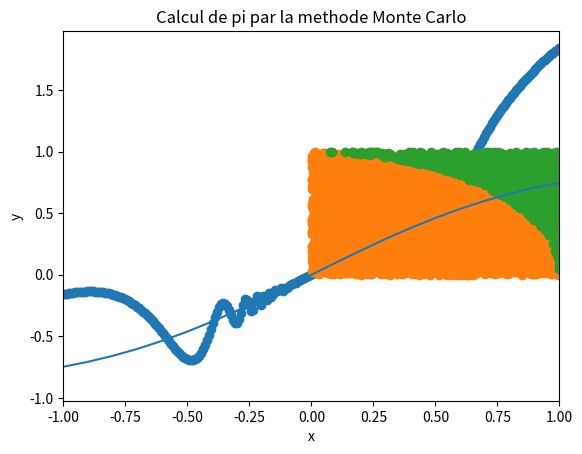

The matplotlib source for this figure:
#!/usr/bin/env python
# -*- coding: utf-8 -*-


# TODO: Importez vos modules ici
import numpy as np
import matplotlib.pyplot as plt
import scipy.integrate as integrate


# TODO: Définissez vos fonctions ici (il en manque quelques unes)
def linear_values() -> np.ndarray:
    return np.linspace(-1.3, 2.5, num=64)


def coordinate_conversion(cartesian_coordinates: np.ndarray) -> np.ndarray:
    return np.array([(np.sqrt(c[0] ** 2 + c[1] ** 2), np.arctan2(c[1], c[0])) for c in cartesian_coordinates])


def find_closest_index(values: np.ndarray, number: float) -> int:
    return np.abs(values - number).argmin()


def create_plot():
    x = np.linspace(-1, 1, num=250)
    y = x**2 * np.sin(1/x**2) + x

    plt.scatter(x, y)
    plt.xlim((-1, 1))
    plt.title("Exercice 4")
    plt.xlabel("x")
    plt.ylabel("y")
    plt.show()


def monte_carlo(iteration: int=5000) -> float:
    """
    #Solution optimale
    x = np.random.rand(iteration)
    y = np.random.rand(iteration)
    r = np.sqrt((x ** 2) + (y ** 2))
    ratio = np.count_nonzero(r <= 1)/itt
    return ratio*4
    """

    x_inside_dots = []
    y_inside_dots = []
    x_outside_dots = []
    y_outside_dots = []
    for i in range(iteration):
        x = np.random.random()
        y = np.random.random()
        if np.sqrt(x**2 + y**2) <= 1.0 :
            x_inside_dots.append(x)
            y_inside_dots.append(y)
        else :
            x_outside_dots.append(x)
            y_outside_dots.append(y)

    plt.scatter(x_inside_dots, y_inside_dots)
    plt.scatter(x_outside_dots, y_outside_dots)
    plt.title("Calcul de pi par la methode Monte Carlo")
    plt.xlabel("x")
    plt.ylabel("y")
    plt.show()

    return float(len(x_inside_dots)) / iteration * 4


def integrate_and_plt():
    result_inf = integrate.quad(lambda x: np.exp(-x**2), -np.inf, np.inf)

    x = np.arange(-4, 4, 0.1)
    y = [integrate.quad(lambda x: np.exp(-x**2), 0, value)[0] for value in x]

    plt.plot(x, y)
    plt.show()

    return result_inf


if __name__ == '__main__':
    # TODO: Appelez vos fonctions ici
    print(linear_values())
    print(coordinate_conversion(np.array([(0, 0), (10, 10), (2, -1)])))
    print(find_closest_index(np.array([1, 3, 8, 10]), 9.5))
    create_plot()
    print(monte_carlo())
    print(integrate_and_plt())
